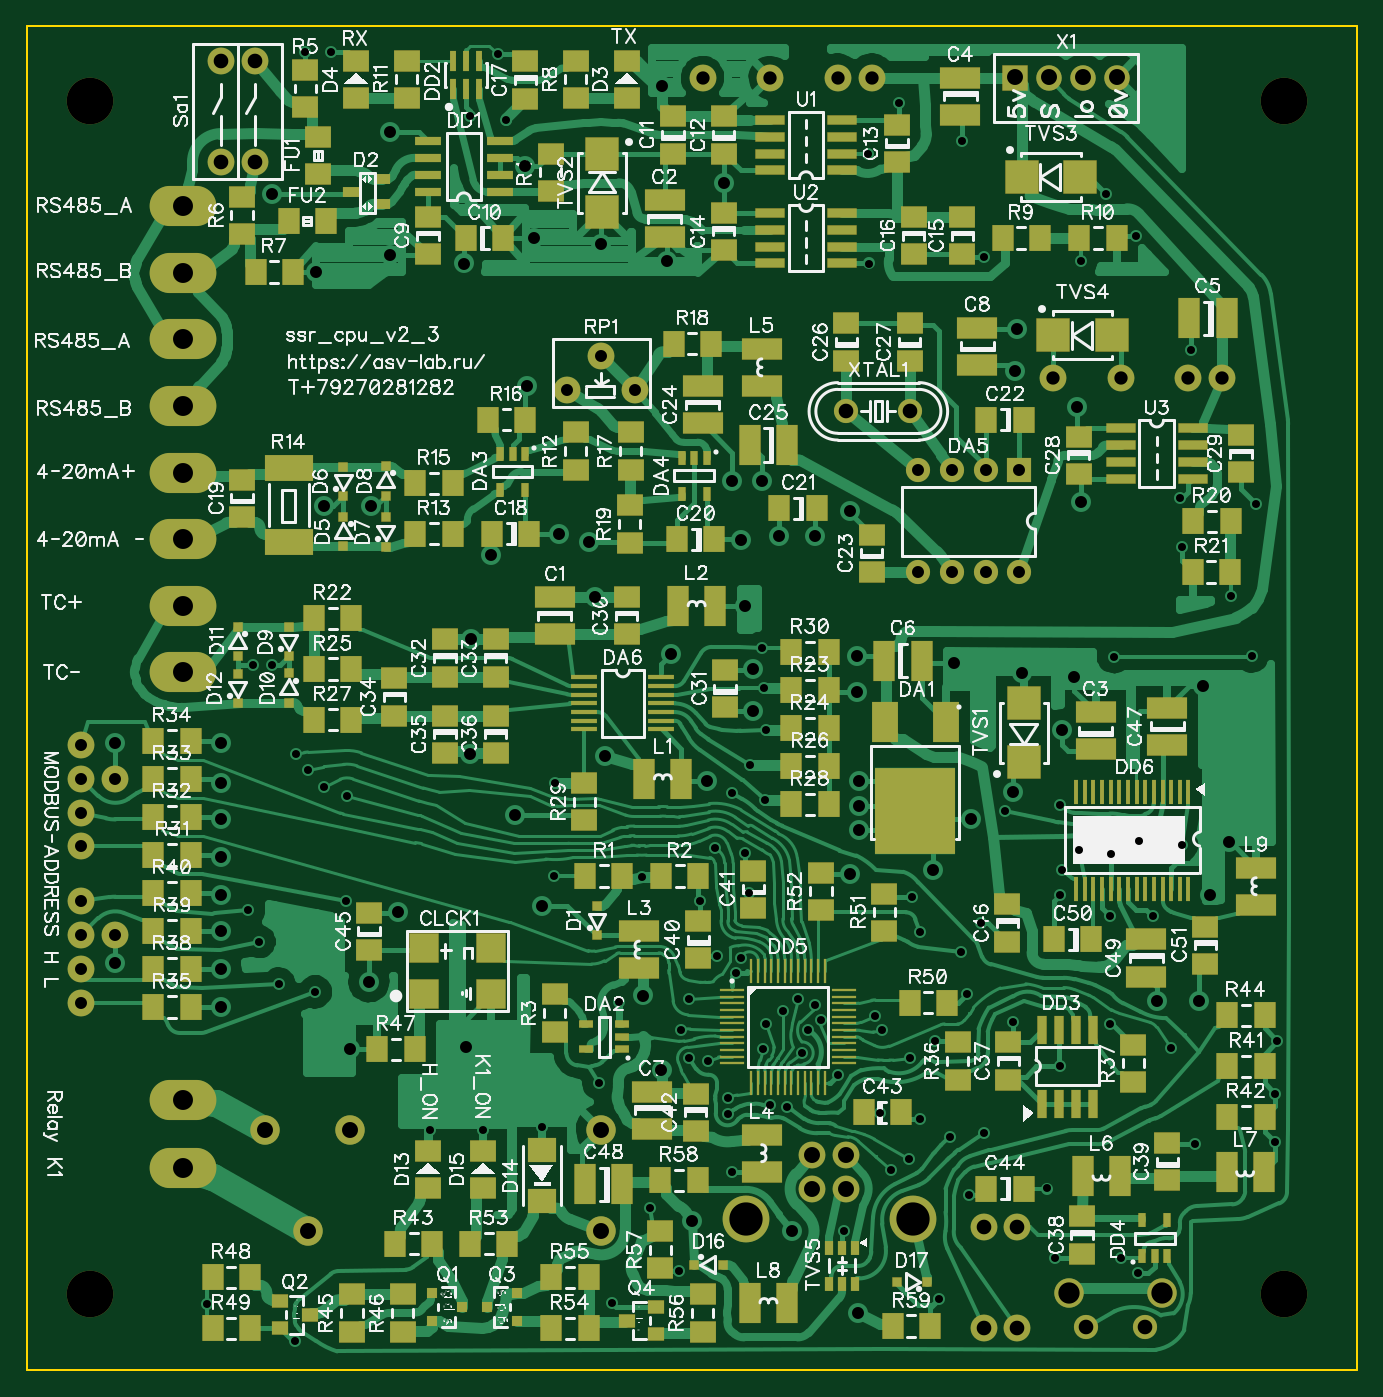
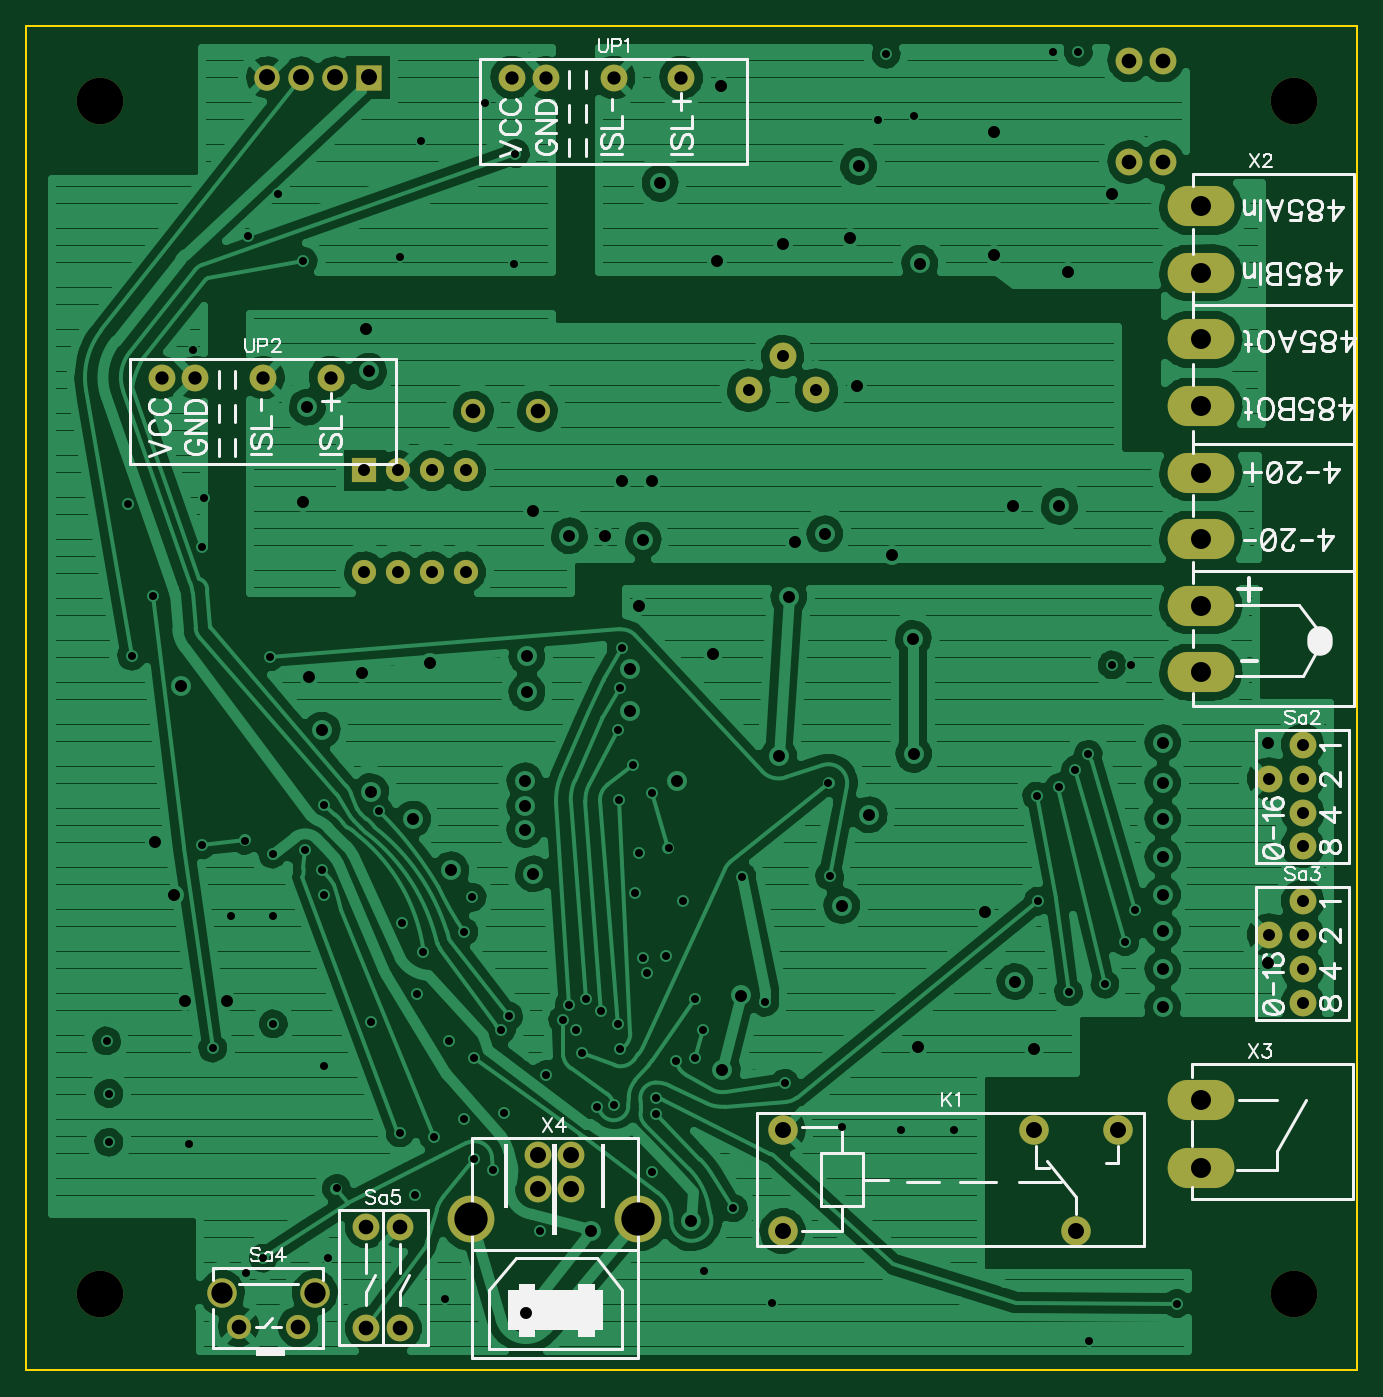
Circuit board: 9 layer files. Board 100.0 x 101.0 mm.
- outline: BoardOutline.gbr (219 bytes)
- bottom_mask: BottomMask.gbr (1344 bytes)
- bottom_silk: BottomSilk.gbr (21603 bytes)
- bottom_copper: Bottom_Layer4.gbr (79162 bytes)
- drill: Through1.drl (4876 bytes)
- drill: Through2.drl (5381 bytes)
- top_mask: TopMask.gbr (8597 bytes)
- top_silk: TopSilk.gbr (137829 bytes)
- top_copper: Top_layer1.gbr (72821 bytes)

=== outline: BoardOutline.gbr ===
G04 DipTrace 2.4.0.1*
%INBoardOutline.gbr*%
%MOMM*%
%ADD11C,0.152*%
%FSLAX53Y53*%
G04*
G71*
G90*
G75*
G01*
%LNBoardOutline*%
%LPD*%
X10000Y10000D2*
D11*
X110000D1*
Y111000D1*
X10000D1*
Y10000D1*
M02*

=== bottom_mask: BottomMask.gbr ===
G04 DipTrace 2.4.0.1*
%INBottomMask.gbr*%
%MOMM*%
%ADD62C,3.5*%
%ADD74C,3.52*%
%ADD76O,5.02X3.02*%
%ADD78C,1.92*%
%ADD80R,1.92X1.92*%
%ADD88C,1.82*%
%ADD90C,2.02*%
%ADD98C,2.22*%
%ADD114C,1.82*%
%ADD116R,1.82X1.82*%
%FSLAX53Y53*%
G04*
G71*
G90*
G75*
G01*
%LNBotMask*%
%LPD*%
D116*
X84613Y77627D3*
D114*
X82073D3*
X79533D3*
X76993D3*
Y70007D3*
X79533D3*
X82073D3*
X84613D3*
D62*
X14763Y105419D3*
X104466D3*
X14763Y15716D3*
X104466D3*
D98*
X53180Y28097D3*
Y20478D3*
X34288Y28097D3*
X27938D3*
X31113Y20477D3*
D90*
X50640Y83660D3*
X55720D3*
X53180Y86200D3*
X27145Y100805D3*
X24605D3*
X27145Y108425D3*
X24605D3*
X14102Y49370D3*
Y51910D3*
Y54450D3*
Y56990D3*
X16642Y54450D3*
X14102Y37622D3*
Y40162D3*
Y42702D3*
Y45242D3*
X16642Y42702D3*
D98*
X95322Y15826D3*
X88338D3*
D88*
X94052Y13287D3*
X89607D3*
D90*
X84454Y20795D3*
X81914D3*
X84454Y13175D3*
X81914D3*
X73500Y107155D3*
X70960D3*
X65880D3*
X60800D3*
X99852Y84612D3*
X97312D3*
X92232D3*
X87152D3*
D80*
X84295Y107155D3*
D78*
X86835D3*
X89375D3*
X91915D3*
D76*
X21747Y87470D3*
Y92470D3*
Y82470D3*
Y77470D3*
Y72470D3*
Y67470D3*
Y62470D3*
Y97470D3*
Y25240D3*
Y30320D3*
D90*
X71595Y23653D3*
Y26192D3*
X69055Y23653D3*
Y26192D3*
D74*
X76580Y21341D3*
X64039D3*
D114*
X71595Y82072D3*
X76421D3*
M02*

=== bottom_silk: BottomSilk.gbr (21603 bytes, source omitted) ===
=== bottom_copper: Bottom_Layer4.gbr (79162 bytes, source omitted) ===
=== drill: Through1.drl (4876 bytes, source withheld) ===
=== drill: Through2.drl (5381 bytes, source withheld) ===
=== top_mask: TopMask.gbr (8597 bytes, source omitted) ===
=== top_silk: TopSilk.gbr (137829 bytes, source omitted) ===
=== top_copper: Top_layer1.gbr (72821 bytes, source omitted) ===
